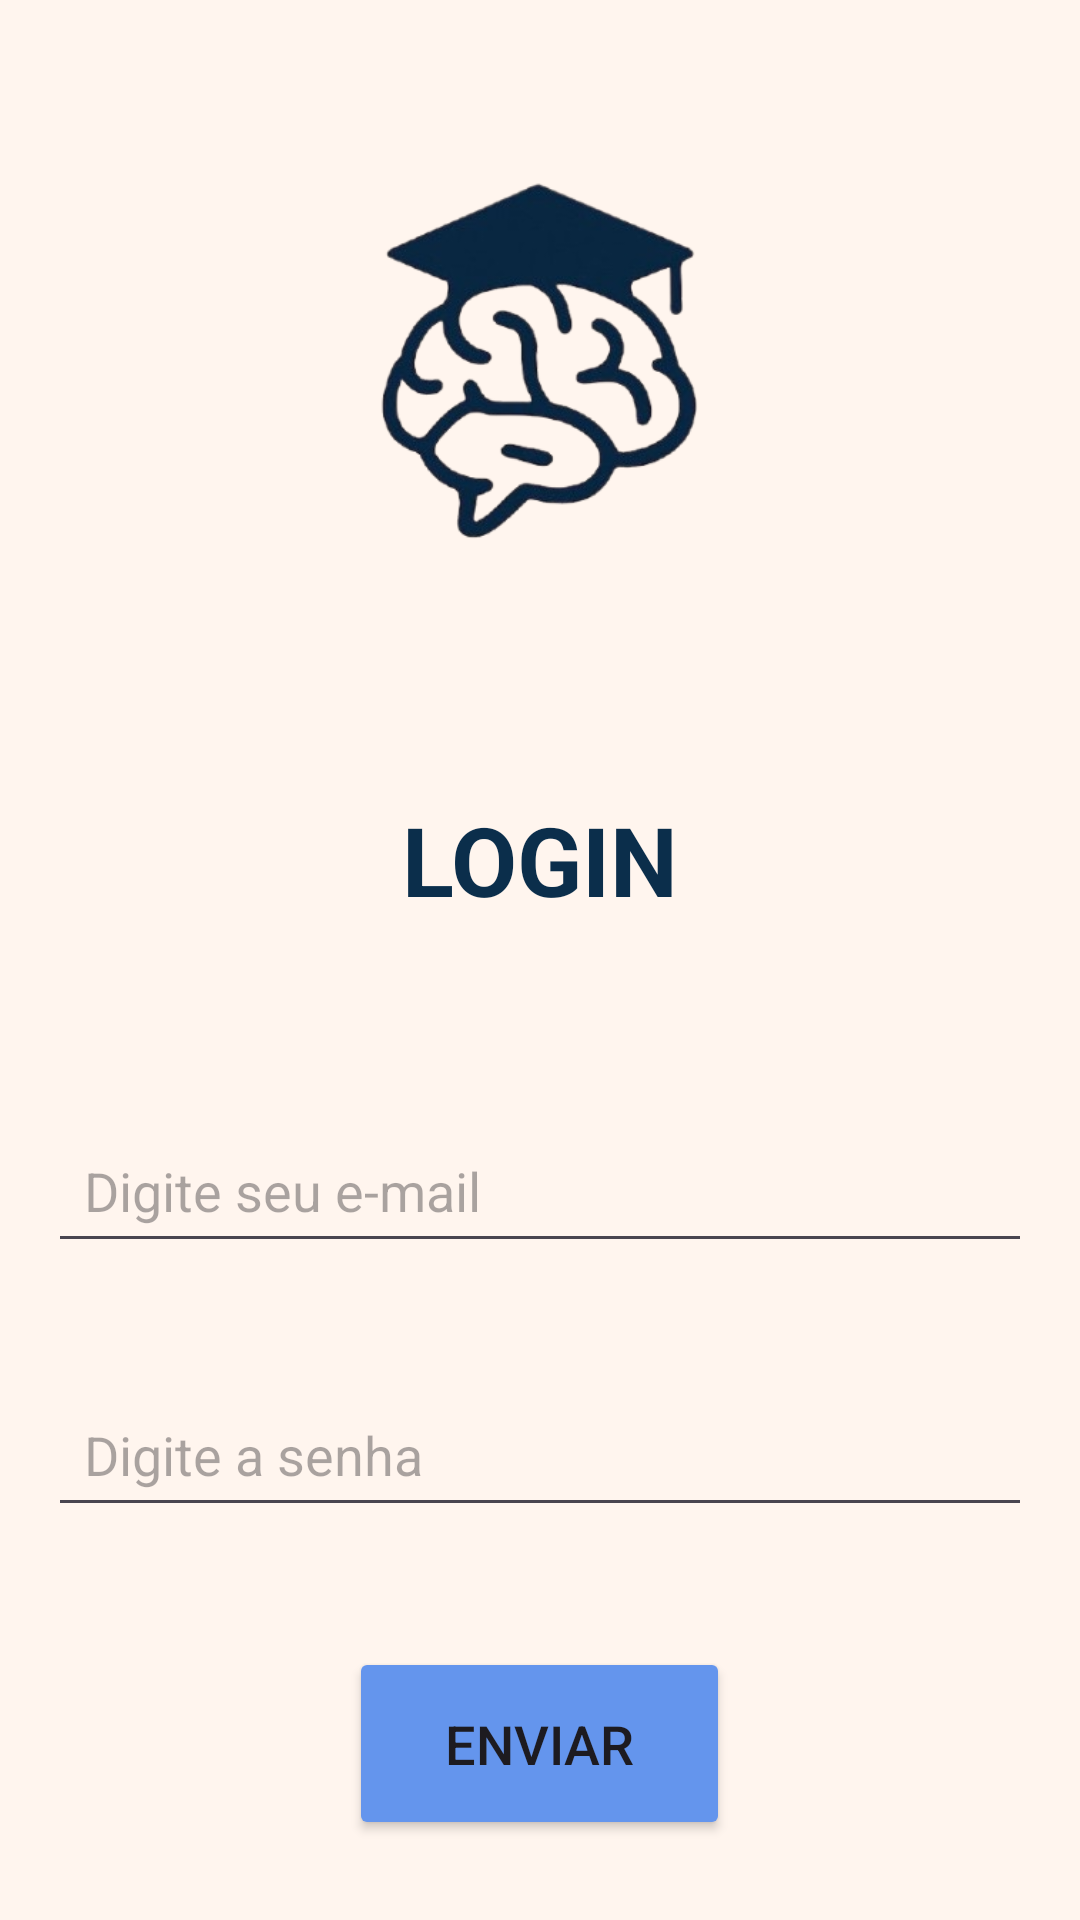

Android layout source for this screen:
<!-- AndroidManifest.xml: application theme Theme.AulaKT -->
<!-- res/layout/fragment_segunda_tela.xml -->
<LinearLayout
    xmlns:android="http://schemas.android.com/apk/res/android"
    xmlns:app="http://schemas.android.com/apk/res-auto"
    android:layout_width="match_parent"
    android:layout_height="match_parent"
    android:orientation="vertical"
    android:background="#FFF5EE"
    android:padding="16dp">


    <ImageView
        android:layout_width="match_parent"
        android:layout_height="174dp"
        android:src="@drawable/brain"
        android:layout_gravity="center_horizontal"/>




    <TextView
        android:id="@+id/textView"
        android:layout_width="wrap_content"
        android:layout_height="wrap_content"
        android:layout_gravity="center"
        android:layout_marginTop="50dp"
        android:layout_marginBottom="40dp"
        android:fontFamily="sans-serif"
        android:padding="25dp"
        android:text="LOGIN"
        android:textColor="#0B2E4B"
        android:textSize="32sp"
        android:textStyle="bold" />

    <EditText
        android:id="@+id/caixaTextoEmail"
        android:layout_width="match_parent"
        android:layout_height="48dp"
        android:hint="Digite seu e-mail"
        android:inputType="textEmailAddress"
        android:layout_marginBottom="40dp"
        android:padding="12dp" />

    <EditText
        android:id="@+id/caixaTextoSenha"
        android:layout_width="match_parent"
        android:layout_height="48dp"
        android:hint="Digite a senha"
        android:inputType="textPassword"
        android:layout_marginBottom="40dp"
        android:padding="12dp" />

    <Button
        android:id="@+id/botao"
        android:layout_width="127dp"
        android:layout_height="wrap_content"
        android:layout_gravity="center"
        android:padding="20dp"
        android:text="Enviar"
        android:textSize="18sp"
        android:backgroundTint="#6495ED"/>

</LinearLayout>
<!-- resources referenced by this layout -->
<resources>
  <!-- drawable brain: png bitmap (drawable, 69081 bytes) -->
  <style name="Theme.AulaKT" parent="Base.Theme.AulaKT" />
  <style name="Base.Theme.AulaKT" parent="Theme.Material3.DayNight.NoActionBar">
          
          
      </style>
</resources>
